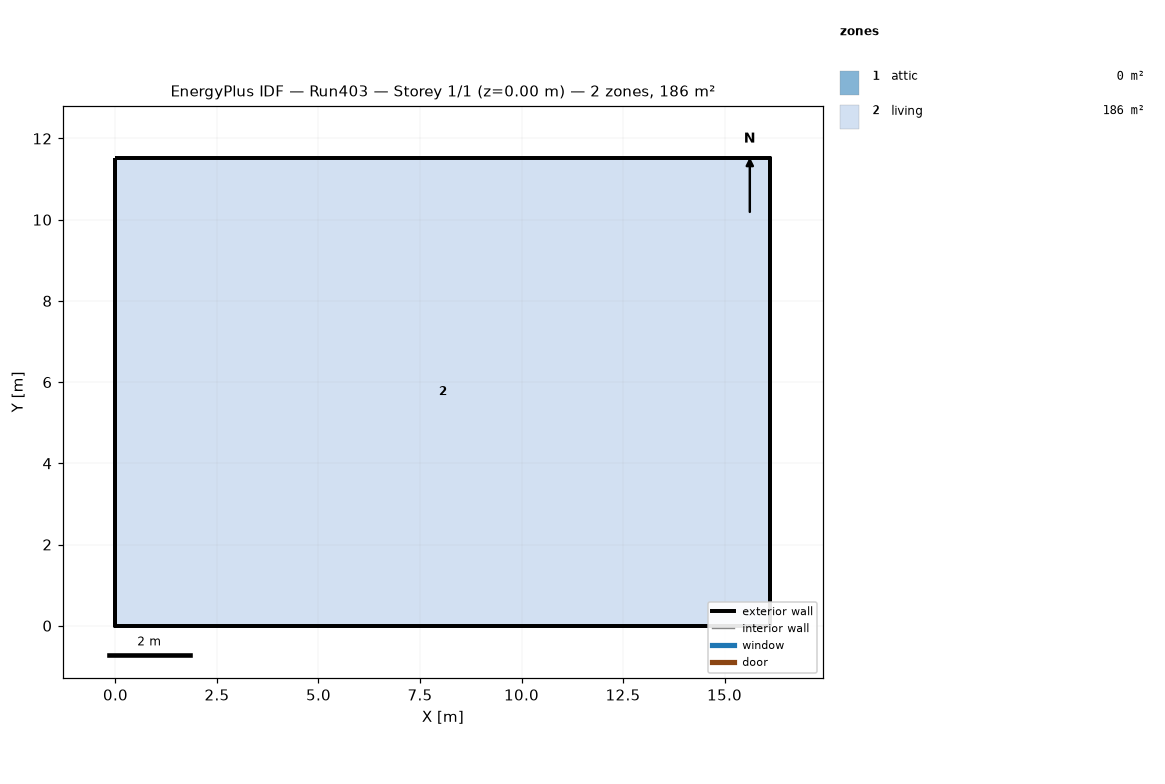
=== STOREY PLAN SPEC (per zone: floor XY polygon, exterior-wall plan segments, windows/doors) ===
zone 1: attic  (0.0 m²)
  exterior wall: (16.13, 0.00) – (16.13, 11.52) – (16.13, 5.76)  [17.3 m]
  exterior wall: (0.00, 11.52) – (0.00, 0.00) – (0.00, 5.76)  [17.3 m]
zone 2: living  (185.8 m²)
  floor: (0.00, 0.00) (0.00, 11.52) (16.13, 11.52) (16.13, 0.00)
  exterior wall: (0.00, 0.00) – (16.13, 0.00)  [16.1 m]
  exterior wall: (16.13, 0.00) – (16.13, 11.52)  [11.5 m]
  exterior wall: (16.13, 11.52) – (0.00, 11.52)  [16.1 m]
  exterior wall: (0.00, 11.52) – (0.00, 0.00)  [11.5 m]

=== DERIVED (storey summary) ===
Building: Run403
Storey: 1 of 1  (floor level z = 0.00 m)
Storey gross floor area: 185.8 m²
Zones on this storey: 2
  - attic: floor 0.0 m²; exterior wall 34.6 m (15.8 m²); WWR 0.0%
  - living: floor 185.8 m²; exterior wall 55.3 m (269.7 m²); WWR 0.0%
Zone adjacency: (none detected)